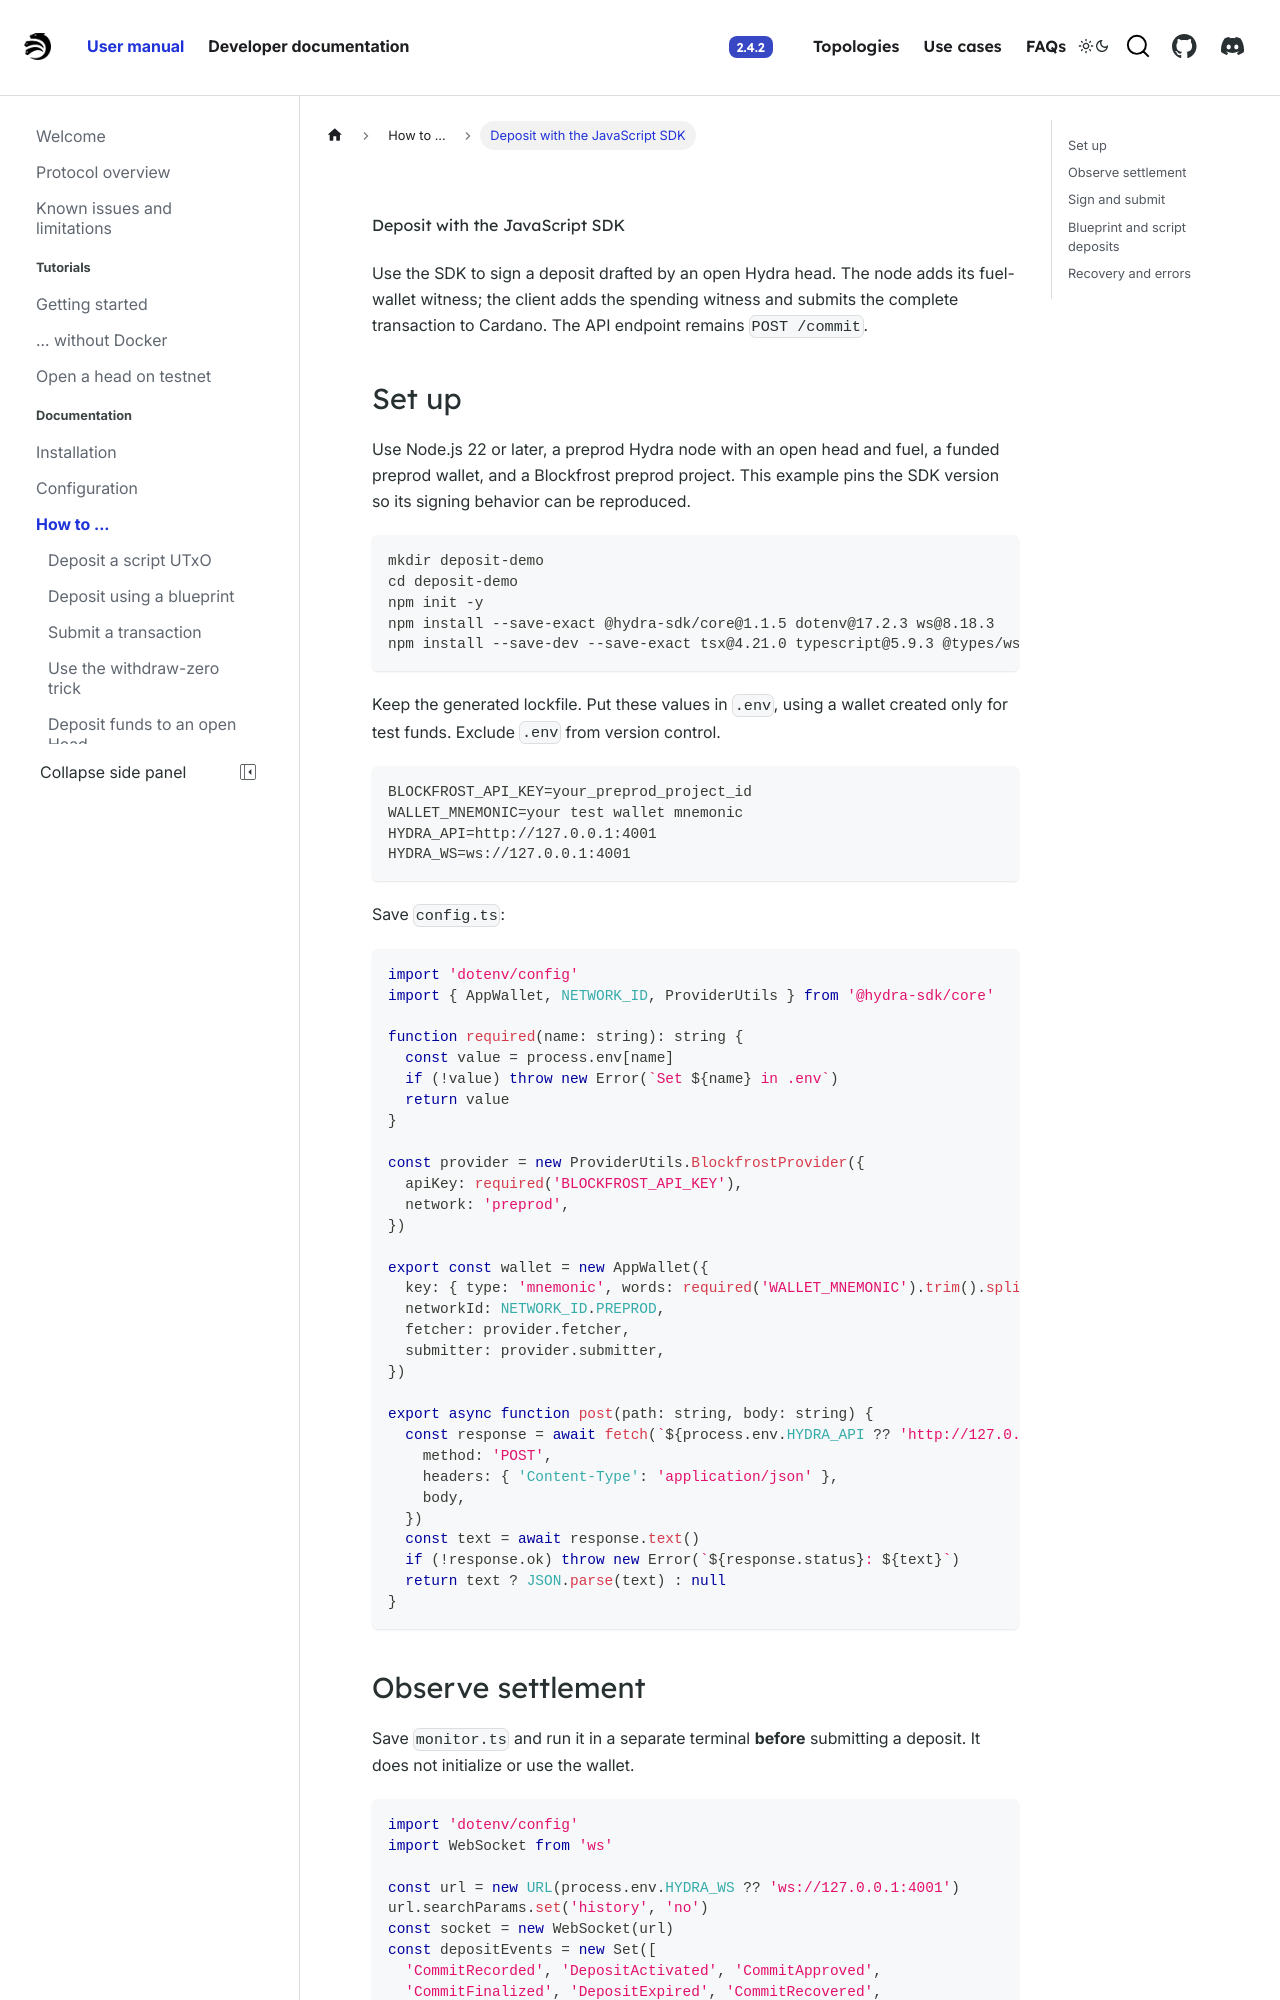

repository: cardano-scaling/hydra · page: head-protocol/docs/how-to/deposit-with-javascript-sdk.html · generator: docusaurus

---
sidebar_position: 10
---

# Deposit with the JavaScript SDK

Use the SDK to sign a deposit drafted by an open Hydra head. The node adds its
fuel-wallet witness; the client adds the spending witness and submits the
complete transaction to Cardano. The API endpoint remains `POST /commit`.

## Set up

Use Node.js 22 or later, a preprod Hydra node with an open head and fuel, a
funded preprod wallet, and a Blockfrost preprod project. This example pins the
SDK version so its signing behavior can be reproduced.

```shell
mkdir deposit-demo
cd deposit-demo
npm init -y
npm install --save-exact @hydra-sdk/core@1.1.5 dotenv@17.2.3 ws@8.18.3
npm install --save-dev --save-exact tsx@4.21.0 typescript@5.9.3 @types/ws@8.18.1 @types/node@22
```

Keep the generated lockfile. Put these values in `.env`, using a wallet
created only for test funds. Exclude `.env` from version control.

```text
BLOCKFROST_API_KEY=your_preprod_project_id
WALLET_MNEMONIC=your test wallet mnemonic
HYDRA_API=http://127.0.0.1:4001
HYDRA_WS=ws://127.0.0.1:4001
```

Save `config.ts`:

```typescript
import 'dotenv/config'
import { AppWallet, NETWORK_ID, ProviderUtils } from '@hydra-sdk/core'

function required(name: string): string {
  const value = process.env[name]
  if (!value) throw new Error(`Set ${name} in .env`)
  return value
}

const provider = new ProviderUtils.BlockfrostProvider({
  apiKey: required('BLOCKFROST_API_KEY'),
  network: 'preprod',
})

export const wallet = new AppWallet({
  key: { type: 'mnemonic', words: required('WALLET_MNEMONIC').trim().split(/\s+/) },
  networkId: NETWORK_ID.PREPROD,
  fetcher: provider.fetcher,
  submitter: provider.submitter,
})

export async function post(path: string, body: string) {
  const response = await fetch(`${process.env.HYDRA_API ?? 'http://127.0.0.1:4001'}${path}`, {
    method: 'POST',
    headers: { 'Content-Type': 'application/json' },
    body,
  })
  const text = await response.text()
  if (!response.ok) throw new Error(`${response.status}: ${text}`)
  return text ? JSON.parse(text) : null
}
```
